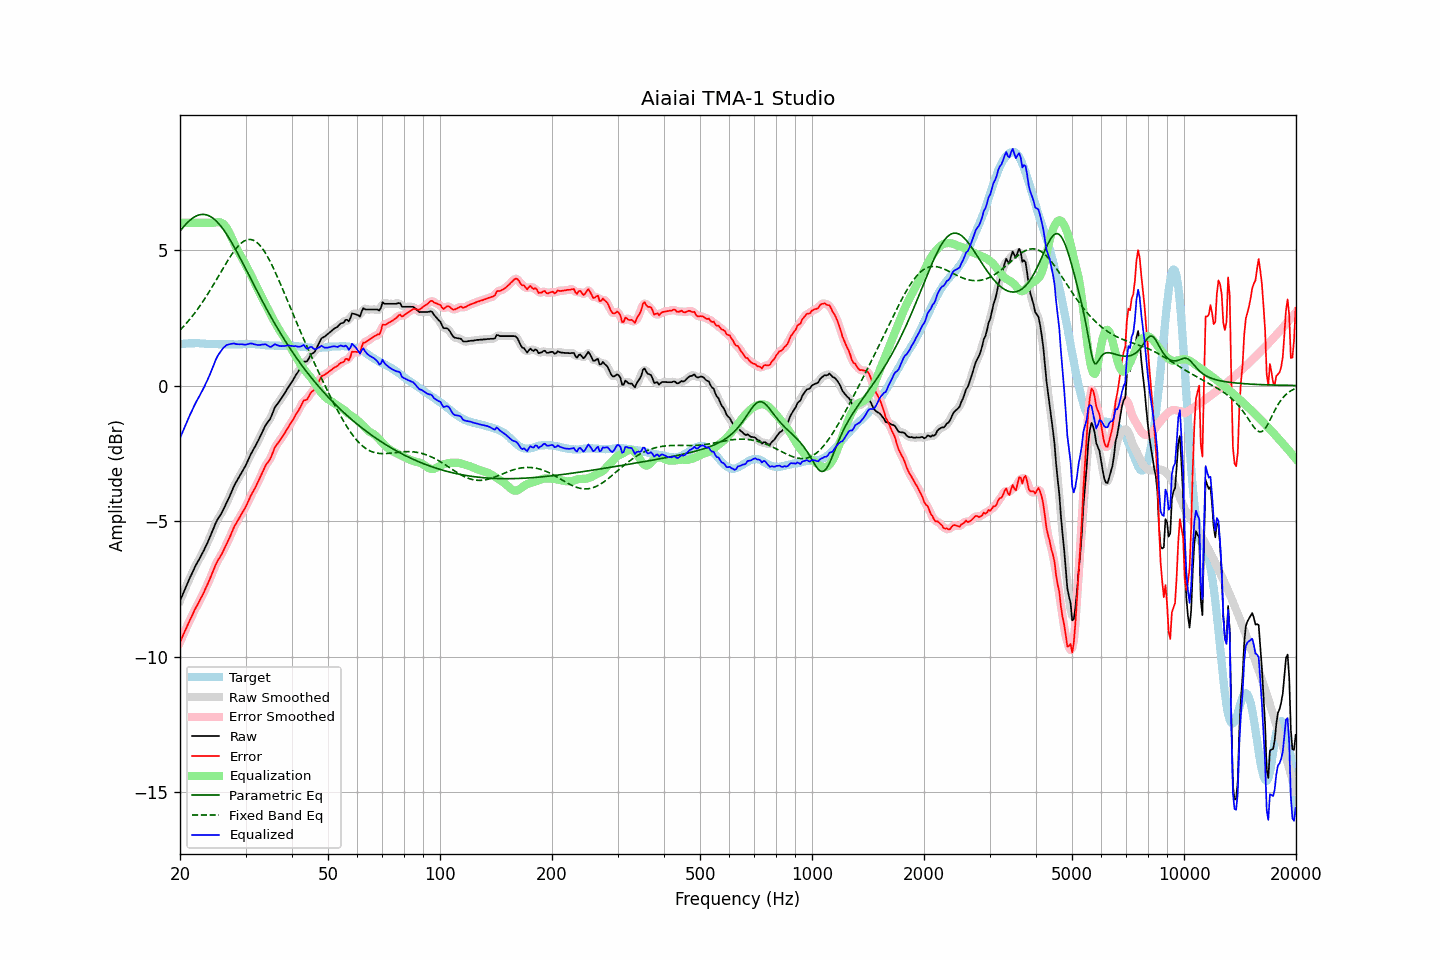

Values plotted in this chart, from the file beside it:
frequency, raw, error, smoothed, error_smoothed, equalization, parametric_eq, fixed_band_eq, equalized_raw, equalized_smoothed, target
20.00, -7.94, -9.46, -7.94, -9.46, 6.00, 5.69, 2.04, -1.94, -1.94, 1.52
20.20, -7.80, -9.33, -7.80, -9.33, 6.00, 5.77, 2.11, -1.80, -1.80, 1.53
20.40, -7.65, -9.20, -7.65, -9.19, 6.00, 5.84, 2.17, -1.65, -1.65, 1.54
20.61, -7.52, -9.06, -7.52, -9.06, 6.00, 5.91, 2.23, -1.52, -1.52, 1.54
20.81, -7.37, -8.93, -7.37, -8.92, 6.00, 5.97, 2.30, -1.37, -1.37, 1.55
21.02, -7.24, -8.79, -7.24, -8.79, 6.00, 6.03, 2.37, -1.24, -1.24, 1.55
21.23, -7.11, -8.67, -7.11, -8.67, 6.00, 6.08, 2.44, -1.11, -1.11, 1.56
21.44, -6.98, -8.55, -6.98, -8.54, 6.00, 6.13, 2.51, -0.98, -0.98, 1.56
21.66, -6.86, -8.42, -6.85, -8.41, 6.00, 6.18, 2.58, -0.86, -0.85, 1.56
21.87, -6.72, -8.28, -6.73, -8.29, 6.00, 6.22, 2.66, -0.72, -0.73, 1.56
22.09, -6.61, -8.17, -6.61, -8.18, 6.00, 6.25, 2.74, -0.61, -0.61, 1.57
22.31, -6.50, -8.07, -6.50, -8.07, 6.00, 6.27, 2.82, -0.50, -0.50, 1.57
22.54, -6.40, -7.96, -6.40, -7.96, 6.00, 6.29, 2.90, -0.40, -0.40, 1.56
22.76, -6.29, -7.83, -6.29, -7.84, 6.00, 6.30, 2.99, -0.29, -0.29, 1.55
22.99, -6.18, -7.72, -6.17, -7.72, 6.00, 6.31, 3.08, -0.18, -0.17, 1.55
23.22, -6.06, -7.60, -6.05, -7.60, 6.00, 6.31, 3.17, -0.06, -0.05, 1.55
23.45, -5.93, -7.46, -5.93, -7.47, 6.00, 6.30, 3.26, 0.07, 0.07, 1.54
23.69, -5.81, -7.35, -5.81, -7.34, 6.00, 6.28, 3.35, 0.19, 0.19, 1.54
23.92, -5.67, -7.21, -5.67, -7.21, 6.00, 6.26, 3.44, 0.33, 0.33, 1.54
24.16, -5.53, -7.07, -5.53, -7.07, 6.00, 6.23, 3.54, 0.47, 0.47, 1.54
24.40, -5.38, -6.92, -5.39, -6.92, 6.00, 6.19, 3.64, 0.62, 0.61, 1.54
24.65, -5.25, -6.78, -5.24, -6.78, 6.00, 6.15, 3.74, 0.75, 0.76, 1.54
24.89, -5.09, -6.63, -5.10, -6.64, 6.01, 6.10, 3.84, 0.92, 0.91, 1.54
25.14, -4.97, -6.51, -4.98, -6.51, 6.02, 6.04, 3.94, 1.05, 1.04, 1.53
25.39, -4.87, -6.40, -4.88, -6.40, 6.02, 5.98, 4.04, 1.15, 1.15, 1.52
25.65, -4.79, -6.31, -4.78, -6.31, 6.02, 5.91, 4.14, 1.23, 1.24, 1.52
25.91, -4.69, -6.21, -4.68, -6.20, 6.00, 5.83, 4.24, 1.31, 1.31, 1.52
26.16, -4.56, -6.09, -4.57, -6.09, 5.96, 5.75, 4.34, 1.39, 1.39, 1.52
26.43, -4.45, -5.97, -4.45, -5.97, 5.89, 5.67, 4.44, 1.45, 1.45, 1.52
26.69, -4.32, -5.84, -4.32, -5.84, 5.81, 5.58, 4.54, 1.50, 1.49, 1.52
26.96, -4.20, -5.72, -4.20, -5.72, 5.71, 5.49, 4.64, 1.51, 1.51, 1.52
27.23, -4.07, -5.59, -4.06, -5.58, 5.59, 5.39, 4.73, 1.53, 1.53, 1.52
27.50, -3.93, -5.45, -3.92, -5.44, 5.47, 5.29, 4.82, 1.54, 1.54, 1.52
27.77, -3.78, -5.30, -3.79, -5.31, 5.34, 5.18, 4.90, 1.55, 1.55, 1.52
28.05, -3.66, -5.17, -3.66, -5.18, 5.20, 5.08, 4.99, 1.55, 1.54, 1.52
28.33, -3.56, -5.07, -3.55, -5.07, 5.08, 4.97, 5.06, 1.53, 1.53, 1.52
28.62, -3.45, -4.96, -3.45, -4.97, 4.97, 4.86, 5.13, 1.53, 1.53, 1.52
28.90, -3.35, -4.87, -3.34, -4.86, 4.87, 4.75, 5.19, 1.52, 1.52, 1.53
29.19, -3.24, -4.76, -3.24, -4.76, 4.76, 4.64, 5.25, 1.52, 1.52, 1.52
29.48, -3.14, -4.66, -3.14, -4.67, 4.65, 4.52, 5.29, 1.52, 1.52, 1.52
29.78, -3.04, -4.57, -3.03, -4.56, 4.55, 4.41, 5.33, 1.51, 1.51, 1.53
30.08, -2.93, -4.46, -2.92, -4.45, 4.44, 4.29, 5.36, 1.51, 1.51, 1.53
30.38, -2.80, -4.33, -2.80, -4.33, 4.32, 4.17, 5.38, 1.52, 1.52, 1.53
30.68, -2.67, -4.20, -2.67, -4.20, 4.21, 4.06, 5.39, 1.54, 1.54, 1.53
30.99, -2.54, -4.07, -2.54, -4.07, 4.09, 3.94, 5.38, 1.55, 1.55, 1.53
31.30, -2.43, -3.95, -2.43, -3.96, 3.97, 3.83, 5.37, 1.54, 1.54, 1.53
31.61, -2.33, -3.85, -2.32, -3.85, 3.85, 3.71, 5.35, 1.52, 1.53, 1.53
31.93, -2.22, -3.74, -2.22, -3.74, 3.73, 3.59, 5.31, 1.51, 1.51, 1.52
32.24, -2.10, -3.62, -2.11, -3.62, 3.60, 3.48, 5.27, 1.50, 1.50, 1.51
32.57, -1.99, -3.50, -1.99, -3.50, 3.48, 3.36, 5.21, 1.49, 1.50, 1.51
32.89, -1.87, -3.38, -1.86, -3.37, 3.36, 3.25, 5.15, 1.50, 1.50, 1.51
33.22, -1.74, -3.23, -1.74, -3.24, 3.25, 3.14, 5.07, 1.51, 1.51, 1.50
33.55, -1.61, -3.11, -1.61, -3.10, 3.13, 3.03, 4.99, 1.52, 1.52, 1.50
33.89, -1.49, -2.97, -1.50, -2.98, 3.01, 2.92, 4.90, 1.53, 1.52, 1.49
34.23, -1.40, -2.88, -1.40, -2.89, 2.89, 2.81, 4.80, 1.50, 1.49, 1.48
34.57, -1.32, -2.80, -1.32, -2.80, 2.78, 2.70, 4.69, 1.46, 1.46, 1.48
34.92, -1.24, -2.72, -1.22, -2.70, 2.66, 2.59, 4.58, 1.42, 1.44, 1.48
35.27, -1.11, -2.59, -1.10, -2.58, 2.55, 2.49, 4.46, 1.44, 1.45, 1.48
35.62, -0.96, -2.43, -0.96, -2.43, 2.44, 2.38, 4.34, 1.48, 1.48, 1.48
35.97, -0.81, -2.28, -0.83, -2.30, 2.33, 2.28, 4.21, 1.53, 1.51, 1.47
... 635 more rows
